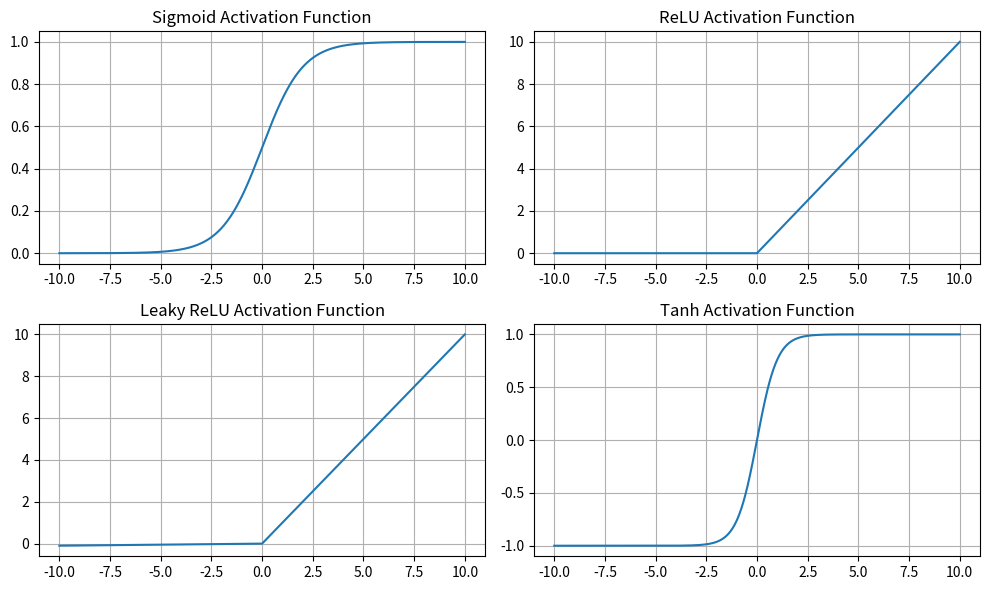

Python code for this plot:
import numpy as np
import matplotlib.pyplot as plt


# Sigmoid Activation Function
def sigmoid(x):
    return 1 / (1 + np.exp(-x))

# ReLU Activation Function
def relu(x):
    return np.maximum(0, x)

# Leaky ReLU Activation Function
def leaky_relu(x, alpha=0.01):
    return np.where(x > 0, x, alpha * x)


#bug fix
# Tanh Activation Function
def tanh(x):
    return np.tanh(x)

# Generate x values
x = np.linspace(-10, 10, 1000)

# Plot the activation functions
plt.figure(figsize=(10, 6))

plt.subplot(2, 2, 1)
plt.plot(x, sigmoid(x), label='Sigmoid')
plt.title('Sigmoid Activation Function')
plt.grid()

plt.subplot(2, 2, 2)
plt.plot(x, relu(x), label='ReLU')
plt.title('ReLU Activation Function')
plt.grid()

plt.subplot(2, 2, 3)
plt.plot(x, leaky_relu(x), label='Leaky ReLU')
plt.title('Leaky ReLU Activation Function')
plt.grid()

plt.subplot(2, 2, 4)
plt.plot(x, tanh(x), label='Tanh')
plt.title('Tanh Activation Function')
plt.grid()

plt.tight_layout()
plt.show()
